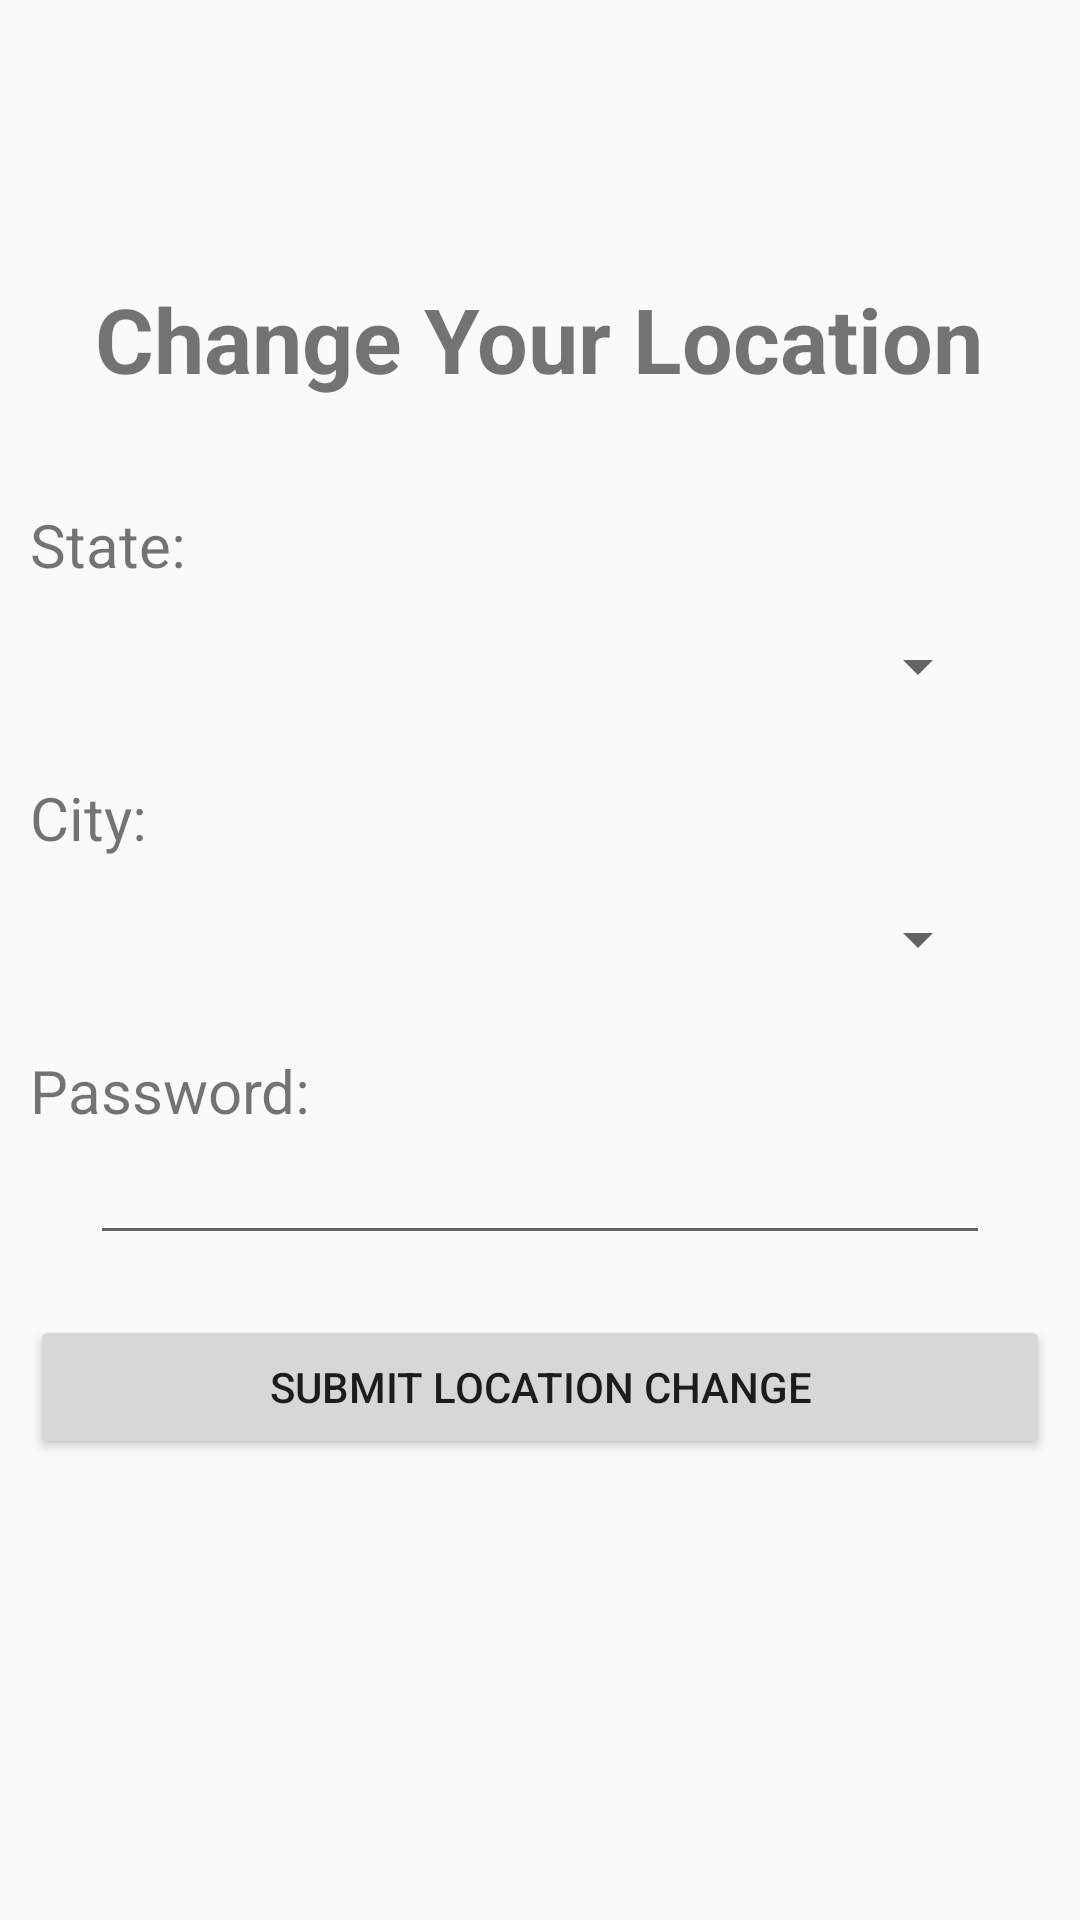

Layout XML and referenced resources for this Android screen:
<!-- AndroidManifest.xml: application theme AppTheme -->
<!-- res/layout/activity_change_location.xml -->
<ScrollView xmlns:android="http://schemas.android.com/apk/res/android"
            android:layout_width="match_parent"
            android:layout_height="match_parent">

    <LinearLayout
        android:layout_width="match_parent"
        android:layout_height="match_parent"
        android:orientation="vertical">

        <ImageView
            android:id="@+id/loba_change_location"
            android:layout_width="match_parent"
            android:layout_height="150dp"
            android:layout_marginBottom="-20dp"
            android:layout_marginTop="-38dp"
            android:src="@drawable/lobaheader"/>

        <TextView
            android:layout_width="wrap_content"
            android:layout_height="wrap_content"
            android:layout_gravity="center"
            android:text="@string/change_location_header"
            android:textSize="30dp"
            android:textStyle="bold"/>

        <LinearLayout
            android:layout_width="match_parent"
            android:layout_height="wrap_content"
            android:orientation="vertical"
            android:padding="10dp">

            <TextView
                android:layout_width="wrap_content"
                android:layout_height="wrap_content"
                android:layout_marginBottom="15dp"
                android:layout_marginTop="25dp"
                android:text="@string/change_location_state_title"
                android:textSize="20dp"/>

            <Spinner
                android:id="@+id/change_location_state_spinner"
                android:layout_width="match_parent"
                android:layout_height="wrap_content"
                android:layout_marginBottom="25dp"
                android:layout_marginLeft="20dp"
                android:layout_marginRight="20dp"/>

            <TextView
                android:layout_width="wrap_content"
                android:layout_height="wrap_content"
                android:layout_marginBottom="15dp"
                android:text="@string/change_location_city_title"
                android:textSize="20dp"/>

            <Spinner
                android:id="@+id/change_location_city_spinner"
                android:layout_width="match_parent"
                android:layout_height="wrap_content"
                android:layout_marginBottom="25dp"
                android:layout_marginLeft="20dp"
                android:layout_marginRight="20dp"/>

            <TextView
                android:layout_width="wrap_content"
                android:layout_height="wrap_content"
                android:text="@string/change_location_password_title"
                android:textSize="20dp"/>

            <EditText
                android:id="@+id/change_location_entered_password"
                android:layout_width="match_parent"
                android:layout_height="wrap_content"
                android:inputType="textPassword"
                android:layout_marginLeft="20dp"
                android:layout_marginRight="20dp"/>

            <Button
                android:id="@+id/change_location_submit_button"
                android:layout_width="match_parent"
                android:layout_height="wrap_content"
                android:layout_marginTop="20dp"
                android:text="@string/change_location_submit_title"/>

        </LinearLayout>
    </LinearLayout>
</ScrollView>
<!-- resources referenced by this layout -->
<resources>
  <string name="change_location_city_title">City: </string>
  <string name="change_location_header">Change Your Location</string>
  <string name="change_location_password_title">Password: </string>
  <string name="change_location_state_title">State: </string>
  <string name="change_location_submit_title">Submit Location Change</string>
  <style name="AppTheme" parent="Theme.AppCompat.Light.NoActionBar">
          <item name="android:colorPrimaryDark">@color/color_primary_dark</item>
      </style>
  <color name="color_primary_dark">#000000</color>
</resources>
